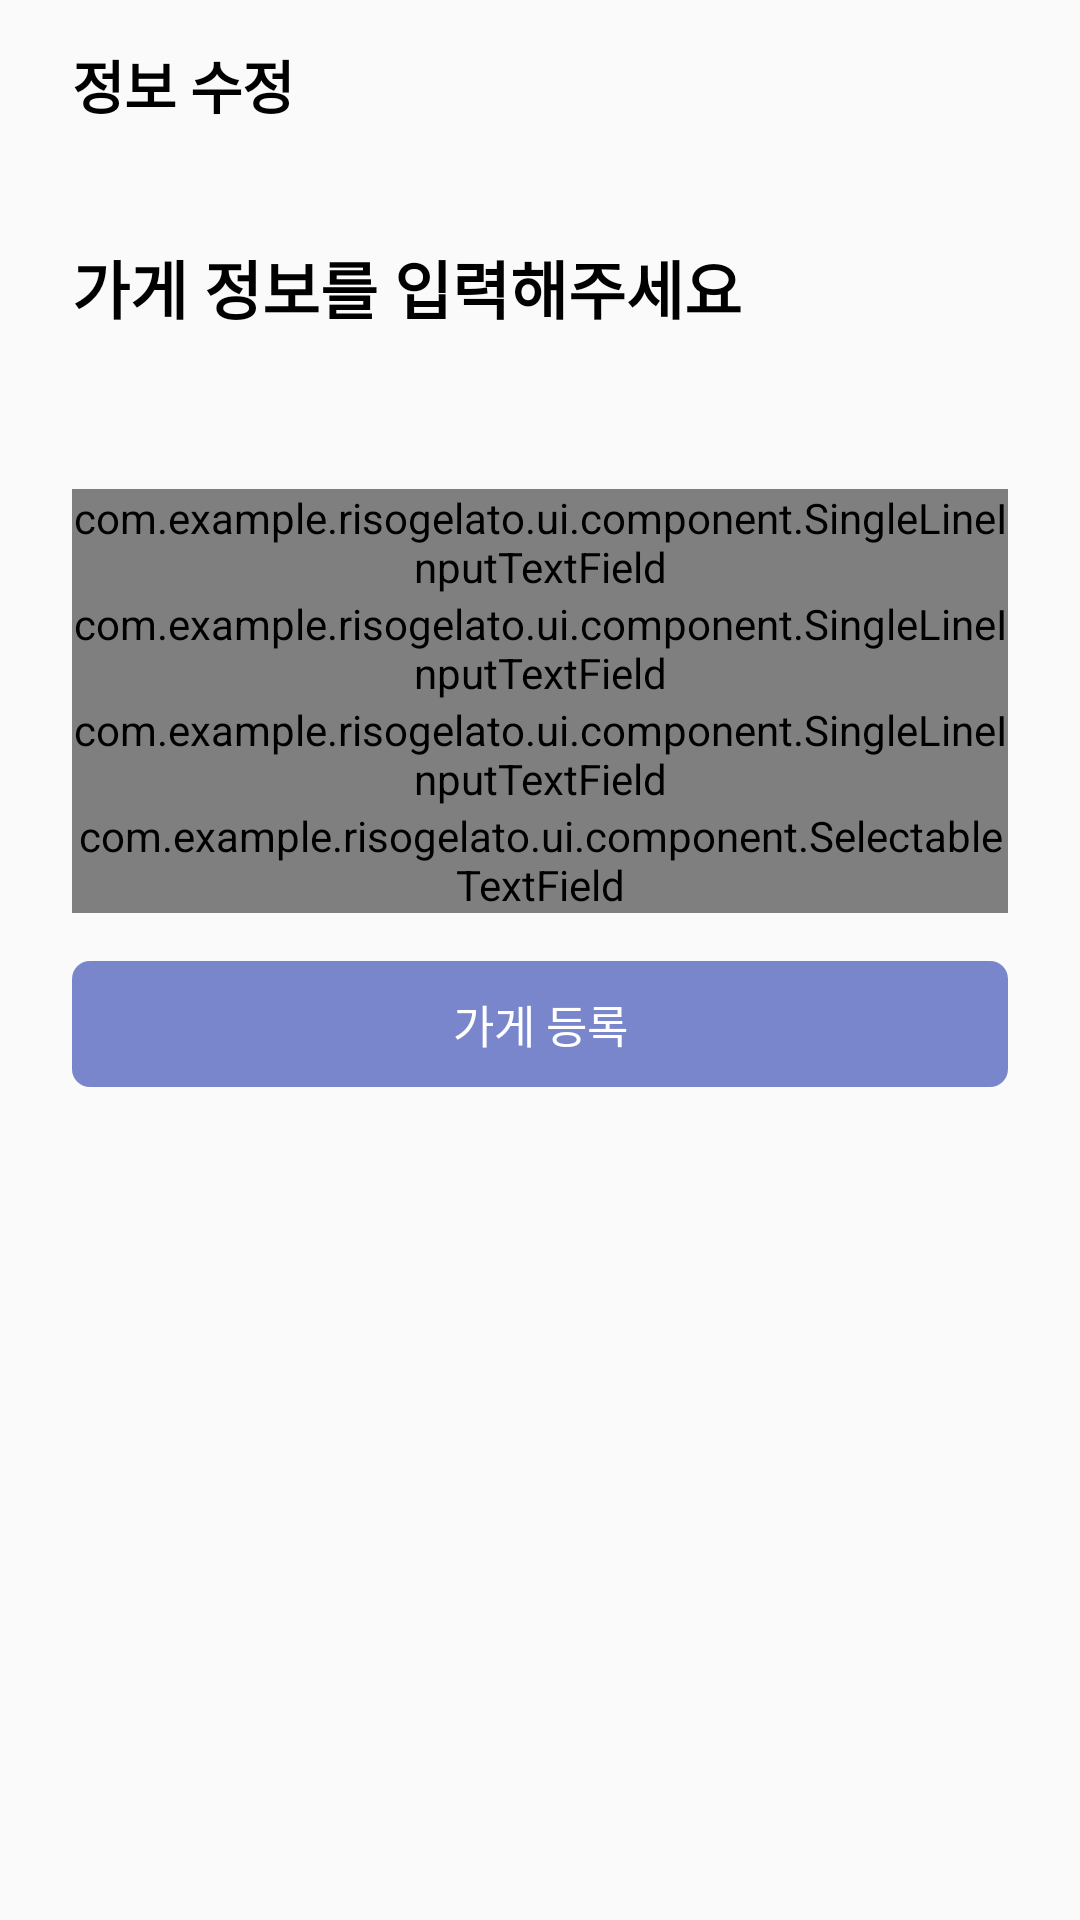

Here is an Android app screen rendered from its layout file. Give the layout XML and the strings, colors and styles it references.
<!-- AndroidManifest.xml: application theme AppTheme -->
<!-- res/layout/activity_register_store.xml -->
<?xml version="1.0" encoding="utf-8"?>
<androidx.constraintlayout.widget.ConstraintLayout xmlns:android="http://schemas.android.com/apk/res/android"
    xmlns:app="http://schemas.android.com/apk/res-auto"
    android:layout_width="match_parent"
    android:layout_height="match_parent">

    <androidx.appcompat.widget.Toolbar
        android:id="@+id/view_toolbar"
        android:layout_width="match_parent"
        android:layout_height="?attr/actionBarSize"
        app:layout_constraintTop_toTopOf="parent">

        <ImageView
            android:id="@+id/toolbar_close"
            android:layout_width="wrap_content"
            android:layout_height="wrap_content"
            android:layout_marginEnd="8dp"
            android:src="@drawable/outline_close_black_24" />

        <TextView
            android:id="@+id/toolbar_title"
            android:layout_width="wrap_content"
            android:layout_height="wrap_content"
            android:textColor="@color/black"
            android:textSize="19sp"
            android:textStyle="bold"
            android:text="정보 수정" />
    </androidx.appcompat.widget.Toolbar>

    <TextView
        android:id="@+id/txt_title"
        android:layout_width="match_parent"
        android:layout_height="wrap_content"
        android:layout_marginStart="24dp"
        android:layout_marginTop="24dp"
        android:layout_marginEnd="24dp"
        android:text="가게 정보를 입력해주세요"
        android:textColor="@color/black"
        android:textSize="21sp"
        android:textStyle="bold"
        app:layout_constraintTop_toBottomOf="@+id/view_toolbar" />

    <com.example.risogelato.ui.component.SingleLineInputTextField
        android:id="@+id/input_name"
        android:layout_width="match_parent"
        android:layout_height="wrap_content"
        android:layout_marginStart="24dp"
        android:layout_marginTop="52dp"
        android:layout_marginEnd="24dp"
        android:hint="가게 이름을 입력하세요"
        app:design_label="상호"
        app:layout_constraintTop_toBottomOf="@+id/txt_title" />

    <com.example.risogelato.ui.component.SingleLineInputTextField
        android:id="@+id/input_address"
        android:layout_width="match_parent"
        android:layout_height="wrap_content"
        android:layout_marginStart="24dp"
        android:layout_marginEnd="24dp"
        android:hint="가게 주소를 입력해주세요"
        app:design_label="주소"
        app:layout_constraintTop_toBottomOf="@+id/input_name" />

    <com.example.risogelato.ui.component.SingleLineInputTextField
        android:id="@+id/input_phone"
        android:layout_width="match_parent"
        android:layout_height="wrap_content"
        android:layout_marginStart="24dp"
        android:layout_marginEnd="24dp"
        android:hint="가게 전화번호를 입력하세요"
        app:design_label="전화번호"
        app:layout_constraintTop_toBottomOf="@+id/input_address" />

    <com.example.risogelato.ui.component.SelectableTextField
        android:id="@+id/input_category"
        android:layout_width="match_parent"
        android:layout_height="wrap_content"
        android:layout_marginStart="24dp"
        android:layout_marginEnd="24dp"
        android:hint="업종을 입력해주세요"
        app:layout_constraintTop_toBottomOf="@+id/input_phone"
        app:text_label="업종" />

    <TextView
        android:id="@+id/btn_register"
        android:layout_width="match_parent"
        android:layout_height="wrap_content"
        android:layout_marginStart="24dp"
        android:layout_marginTop="16dp"
        android:layout_marginEnd="24dp"
        android:background="@drawable/bg_rect_fill_secondary_radius_6"
        android:gravity="center"
        android:paddingTop="10dp"
        android:paddingBottom="10dp"
        android:text="가게 등록"
        android:textColor="@color/white"
        android:textSize="15sp"
        app:layout_constraintEnd_toEndOf="parent"
        app:layout_constraintStart_toStartOf="parent"
        app:layout_constraintTop_toBottomOf="@+id/input_category" />

</androidx.constraintlayout.widget.ConstraintLayout>
<!-- resources referenced by this layout -->
<resources>
  <color name="black">#000000</color>
  <color name="white">@android:color/white</color>
  <!-- drawable bg_rect_fill_secondary_radius_6 (drawable) -->
  <?xml version="1.0" encoding="utf-8"?>
  <shape xmlns:android="http://schemas.android.com/apk/res/android"
      android:shape="rectangle">
      <solid android:color="@color/secondary" />
      <corners android:radius="6dp" />
  </shape>
  <style name="AppTheme" parent="Theme.AppCompat.Light.NoActionBar">
          
          <item name="colorPrimary">@color/colorPrimary</item>
          <item name="colorPrimaryDark">@color/colorPrimaryDark</item>
          <item name="colorAccent">@color/colorAccent</item>
      </style>
  <color name="secondary">#7986cb</color>
  <color name="colorPrimary">#FFFFFF</color>
  <color name="colorPrimaryDark">#33000000</color>
  <color name="colorAccent">#1779C3</color>
</resources>
